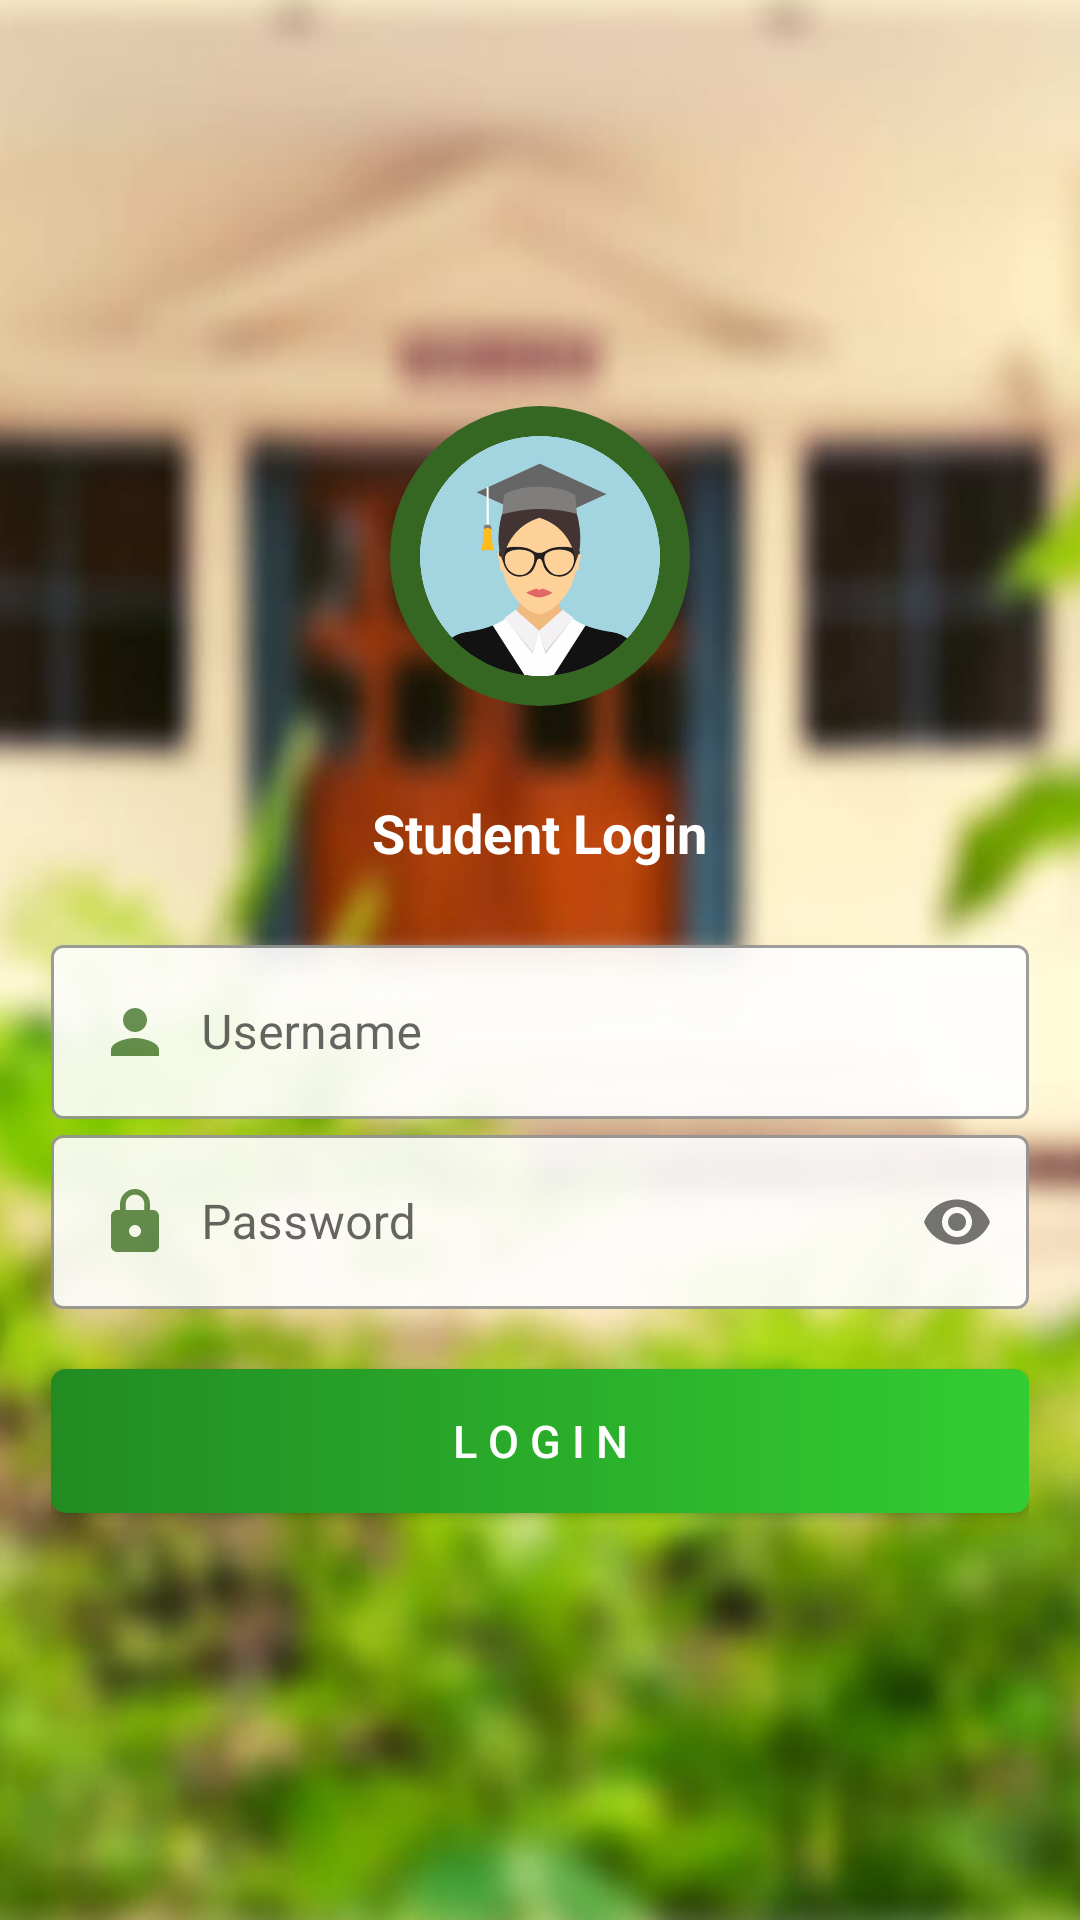

Write the Android layout XML for this screen, with the resource values it uses.
<!-- AndroidManifest.xml: application theme Theme.MyApplication -->
<!-- res/layout/activity_student_login.xml -->
<?xml version="1.0" encoding="utf-8"?>
<LinearLayout xmlns:android="http://schemas.android.com/apk/res/android"
    xmlns:app="http://schemas.android.com/apk/res-auto"
    xmlns:tools="http://schemas.android.com/tools"
    android:layout_width="match_parent"
    android:layout_height="match_parent"
    android:orientation="vertical"
    android:padding="17dp"
    android:gravity="center"
    android:background="@drawable/bglogo"
    tools:context=".StudentLogin">

    <ImageView
        android:padding="10dp"
        android:background="@drawable/ovalsahpe"
        android:layout_width="100dp"
        android:layout_height="100dp"
        android:src="@drawable/user2" />

    <TextView
        android:layout_marginTop="30dp"
        android:layout_marginBottom="20dp"
        android:textColor="@color/white"
        android:textSize="18sp"
        android:textStyle="bold"
        android:text="Student Login"
        android:layout_width="wrap_content"
        android:layout_height="wrap_content" />

    <com.google.android.material.textfield.TextInputLayout

        style="@style/Widget.MaterialComponents.TextInputLayout.OutlinedBox"
        android:layout_width="match_parent"
        android:layout_height="wrap_content"
        app:boxStrokeColor="@color/olive"
        app:boxBackgroundColor="@color/white"
        app:hintTextColor="@color/olive">

        <com.google.android.material.textfield.TextInputEditText
            android:id="@+id/Student_Login_id"
            android:layout_width="match_parent"
            android:layout_height="match_parent"
            android:alpha="0.9"
            android:drawableStart="@drawable/ic_user"
            android:drawableLeft="@drawable/ic_user"

            android:drawablePadding="10dp"
            android:drawableTint="@color/olive"
            android:hint="Username"
            android:inputType="text" />
    </com.google.android.material.textfield.TextInputLayout>

    <com.google.android.material.textfield.TextInputLayout
        style="@style/Widget.MaterialComponents.TextInputLayout.OutlinedBox"
        android:layout_width="match_parent"
        android:layout_height="wrap_content"
        app:boxStrokeColor="@color/olive"
        app:boxBackgroundColor="@color/white"
        app:hintTextColor="@color/olive"
        app:passwordToggleDrawable="@drawable/ic_pass_icon_selector"
        app:passwordToggleEnabled="true">

        <com.google.android.material.textfield.TextInputEditText
            android:id="@+id/studentLoginPassword"
            android:layout_width="match_parent"
            android:layout_height="match_parent"
            android:alpha="0.9"
            android:drawableStart="@drawable/ic_lock"
            android:drawableLeft="@drawable/ic_lock"
            android:drawablePadding="10dp"

            android:drawableTint="@color/olive"
            android:hint="Password"
            android:inputType="textPassword" />
    </com.google.android.material.textfield.TextInputLayout>

    <androidx.appcompat.widget.AppCompatButton
        android:id="@+id/studentLoginBtn"
        android:layout_marginTop="20dp"
        android:background="@drawable/button_round"
        android:textColor="@color/white"
        android:textSize="15sp"
        android:layout_width="match_parent"
        android:text="L O G I N"
        android:layout_height="wrap_content" />

    


</LinearLayout>
<!-- resources referenced by this layout -->
<resources>
  <color name="olive">#356723</color>
  <color name="white">#FFFFFFFF</color>
  <!-- drawable bglogo: jpg bitmap (drawable, 44397 bytes) -->
  <!-- drawable button_round (drawable) -->
  <?xml version="1.0" encoding="utf-8"?>
  <shape android:shape="rectangle" xmlns:android="http://schemas.android.com/apk/res/android">
      <corners android:radius="5dp"/>
      <gradient android:startColor="#228B22"
          android:endColor="#32CD32"/>
  </shape>
  <!-- drawable ic_lock (drawable-anydpi) -->
  <vector xmlns:android="http://schemas.android.com/apk/res/android"
      android:width="24dp"
      android:height="24dp"
      android:viewportWidth="24"
      android:viewportHeight="24"
      android:tint="#365723"
      android:alpha="0.8">
    <path
        android:fillColor="@android:color/white"
        android:pathData="M18,8h-1L17,6c0,-2.76 -2.24,-5 -5,-5S7,3.24 7,6v2L6,8c-1.1,0 -2,0.9 -2,2v10c0,1.1 0.9,2 2,2h12c1.1,0 2,-0.9 2,-2L20,10c0,-1.1 -0.9,-2 -2,-2zM12,17c-1.1,0 -2,-0.9 -2,-2s0.9,-2 2,-2 2,0.9 2,2 -0.9,2 -2,2zM15.1,8L8.9,8L8.9,6c0,-1.71 1.39,-3.1 3.1,-3.1 1.71,0 3.1,1.39 3.1,3.1v2z"/>
  </vector>
  <!-- drawable ic_user (drawable-anydpi) -->
  <vector xmlns:android="http://schemas.android.com/apk/res/android"
      android:width="24dp"
      android:height="24dp"
      android:viewportWidth="24"
      android:viewportHeight="24"
      android:tint="#365723"
      android:alpha="0.8">
    <path
        android:fillColor="@android:color/white"
        android:pathData="M12,12c2.21,0 4,-1.79 4,-4s-1.79,-4 -4,-4 -4,1.79 -4,4 1.79,4 4,4zM12,14c-2.67,0 -8,1.34 -8,4v2h16v-2c0,-2.66 -5.33,-4 -8,-4z"/>
  </vector>
  <!-- drawable ovalsahpe (drawable) -->
  <?xml version="1.0" encoding="utf-8"?>
  <shape android:shape="oval" xmlns:android="http://schemas.android.com/apk/res/android">
      <solid
          android:color="@color/olive">
  
      </solid>
  </shape>
  <!-- drawable user2: png bitmap (drawable, 172082 bytes) -->
  <style name="Theme.MyApplication" parent="Theme.MaterialComponents.DayNight.NoActionBar">
          
          <item name="colorPrimary">@color/purple_500</item>
          <item name="colorPrimaryVariant">@color/purple_700</item>
          <item name="colorOnPrimary">@color/white</item>
          
          <item name="colorSecondary">@color/teal_200</item>
          <item name="colorSecondaryVariant">@color/teal_700</item>
          <item name="colorOnSecondary">@color/black</item>
          
          <item name="android:statusBarColor" tools:targetApi="l">?attr/colorPrimaryVariant</item>
          
      </style>
  <color name="purple_500">#FF6200EE</color>
  <color name="purple_700">#FF3700B3</color>
  <color name="teal_200">#FF03DAC5</color>
  <color name="teal_700">#FF018786</color>
  <color name="black">#FF000000</color>
</resources>
